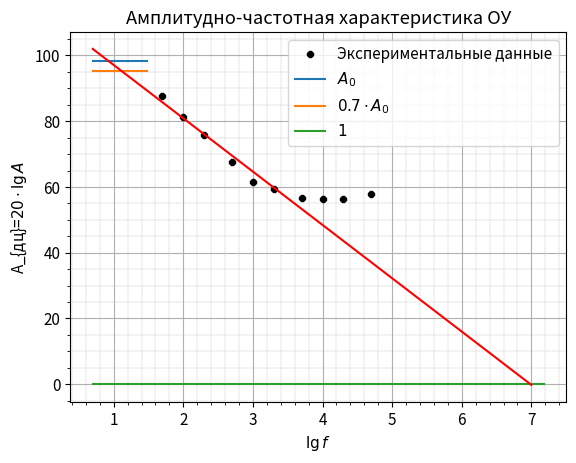

Write the Python code that produced this figure.
from scipy.optimize import curve_fit
import numpy as np
import matplotlib.pyplot as plt

A0 = 81663

A = np.array([24302, 11646, 6234, 2366, 1191, 927, 687, 659, 662, 791])
f = np.array([50, 100, 200, 500, 1000, 2000, 5000, 10000, 20000, 50000])

plt.rcParams.update({'font.size': 11})

x = np.log10(f)
y = 20 * np.log10(A)

def func(x, k, b):
    return k * x + b

coefs, pcov = curve_fit(func, x[:-3], y[:-3])
print(coefs[0])

# fig, ax = plt.subplots(dpi=80, figsize=(10, 6))
plt.plot(x, y, 'k8', ms=5, label='Экспериментальные данные')
plt.plot([np.log10(5), np.log10(30)], [20*np.log10(A0), 20*np.log10(A0)], label=r'$A_0$')
plt.plot([np.log10(5), np.log10(30)], [20*np.log10(0.7*A0), 20*np.log10(0.7*A0)], label=r'$0.7 \cdot A_0$')
plt.plot([np.log10(5), np.log10(15000000)], [20*np.log10(1), 20*np.log10(1)], label=r'$1$')


x = np.log10(np.array([5, 20, 30, 50, 100, 200, 500, 1000, 2000, 10000000]))
plt.plot(x, func(x, coefs[0], coefs[1]), 'r-')
plt.ylabel(r'A_{дц}=$20\cdot \lg{A}$')
plt.xlabel(r'$\lg{f}$')
plt.title('Амплитудно-частотная характеристика ОУ')
plt.grid(which='minor', linewidth=0.3, linestyle='--')
plt.minorticks_on()
plt.grid()

# ax.errorbar(x, y, yerr=np.sqrt(abs(y - (coefs[0] * x + coefs[1]))), fmt='.', linewidth=2, capsize=6)
plt.legend()

plt.savefig('image1.jpg')

# coef_error = np.sqrt(np.diag(pcov))
#
# print(coefs, coef_error)
